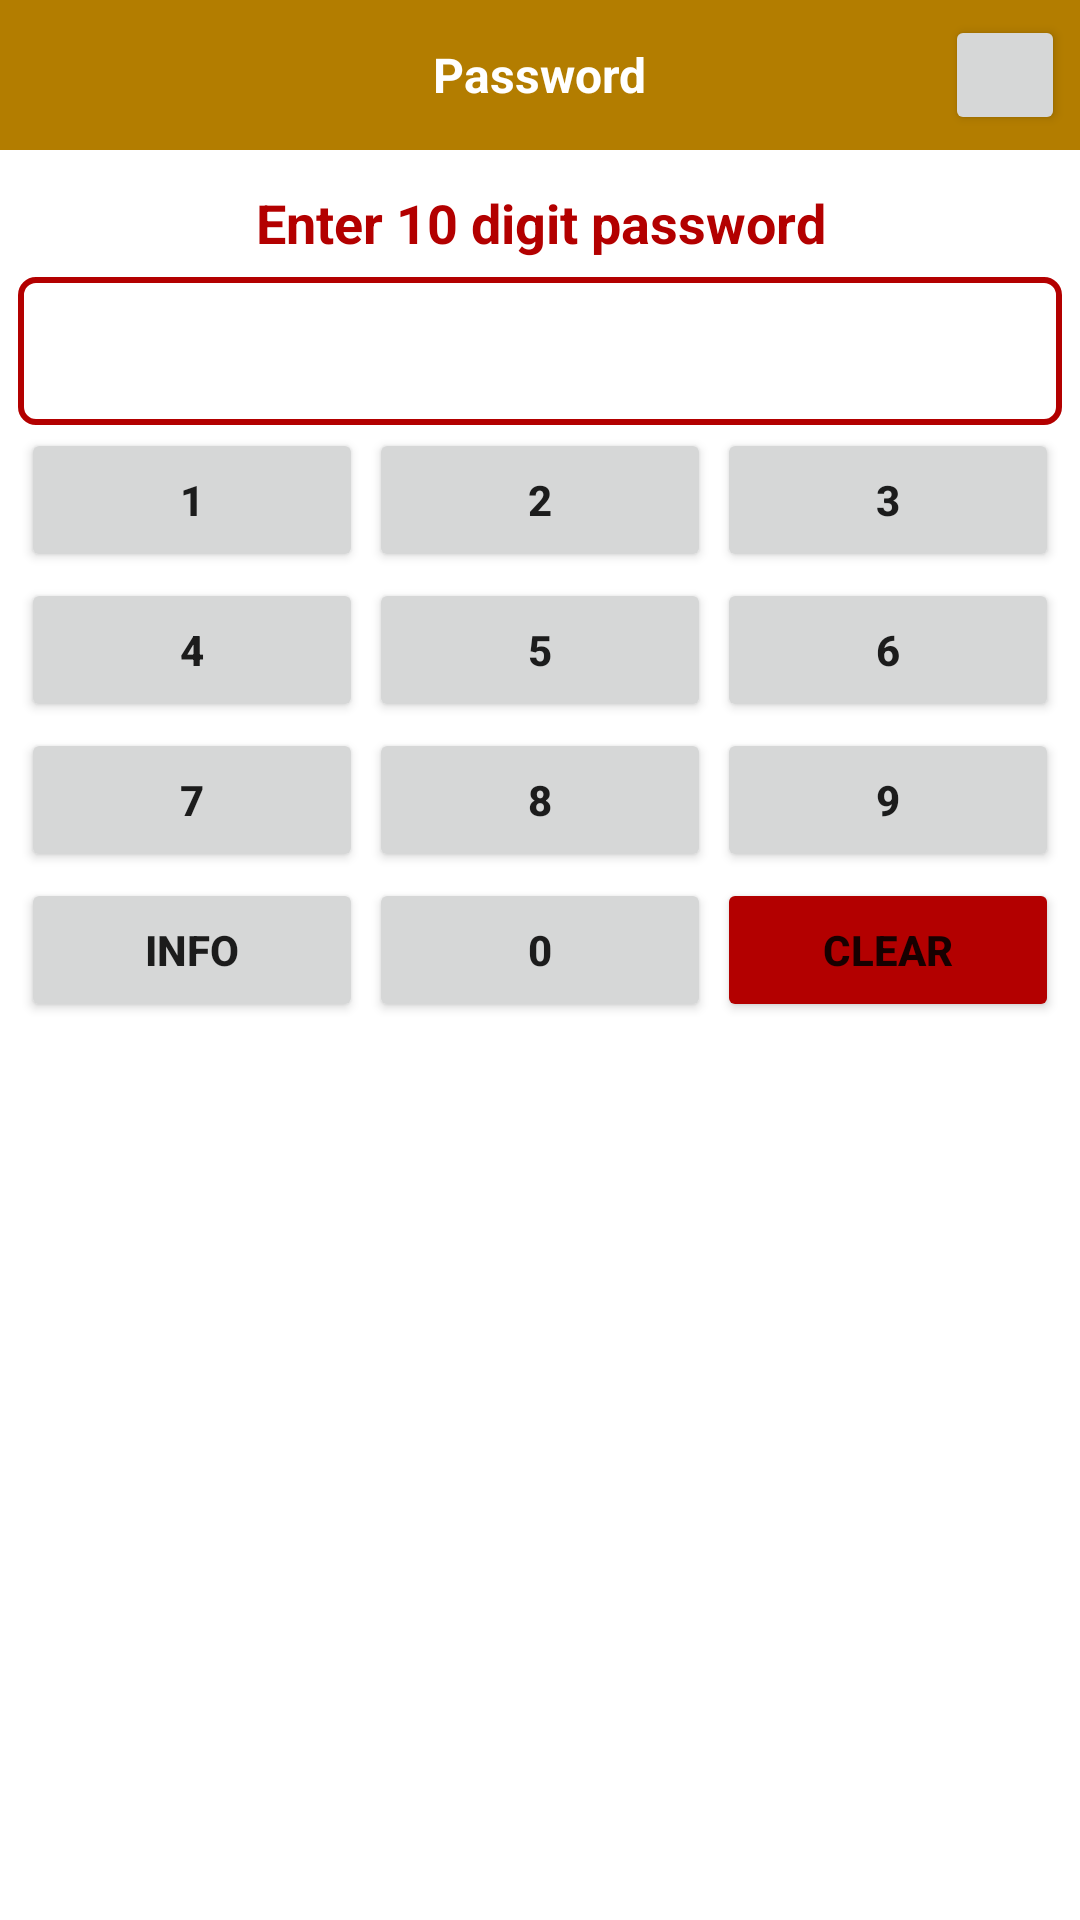

Android layout source for this screen:
<!-- AndroidManifest.xml: application theme Theme.SurtiKhamanHouse -->
<!-- res/layout/password_popup.xml -->
<?xml version="1.0" encoding="utf-8"?>
<RelativeLayout
    xmlns:android="http://schemas.android.com/apk/res/android"
    android:layout_width="match_parent"
    android:layout_height="wrap_content">

    <RelativeLayout
        android:id="@+id/rl_main_heading"
        android:layout_width="match_parent"
        android:layout_height="wrap_content"
        android:background="@color/yellow_500"
        android:orientation="horizontal">

        <TextView
            android:layout_width="wrap_content"
            android:layout_height="wrap_content"
            android:layout_centerInParent="true"
            android:padding="10dp"
            android:text="@string/password"
            android:textColor="@color/white"
            android:textSize="16sp"
            android:textStyle="bold" />

        <Button
            android:id="@+id/btn_close_popup"
            android:layout_width="40dp"
            android:layout_height="40dp"
            android:layout_alignParentRight="true"
            android:layout_centerInParent="true"
            android:layout_marginStart="5dp"
            android:layout_marginTop="5dp"
            android:layout_marginEnd="5dp"
            android:layout_marginBottom="5dp"
            android:drawableBottom="@drawable/ic_cross_white_24" />

    </RelativeLayout>


    <LinearLayout
        android:id="@+id/ll_password_layout"
        android:layout_below="@+id/rl_main_heading"
        android:layout_width="match_parent"
        android:layout_height="wrap_content"
        android:layout_margin="6dp"
        android:orientation="vertical">

        <TextView
            android:id="@+id/tv_dynamic_result"
            android:layout_width="match_parent"
            android:layout_height="wrap_content"
            android:textStyle="bold"
            android:textSize="18sp"
            android:gravity="center"
            android:textColor="@color/red_500"
            android:layout_margin="6dp"
            android:text="@string/info_password"
            />

        <EditText
            android:id="@+id/et_password"
            android:layout_width="match_parent"
            android:layout_height="wrap_content"
            android:padding="10dp"
            android:text=""
            android:inputType="number"
            android:textSize="22sp"
            android:textColor="@color/blue_500"
            android:textStyle="bold"
            android:background="@drawable/border_red_fill_white_rectangle"
            />

         <LinearLayout
             android:id="@+id/ll_first_row"
             android:layout_width="match_parent"
             android:layout_height="wrap_content"
             android:orientation="horizontal"
             android:weightSum="3">

             <Button
                 android:id="@+id/btn_1"
                 android:layout_width="0dp"
                 android:layout_height="wrap_content"
                 android:padding="4dp"
                 android:layout_weight="1"
                 android:layout_margin="1dp"
                 android:text="@string/_1"
                 android:textStyle="bold"
                 />

             <Button
                 android:id="@+id/btn_2"
                 android:layout_width="0dp"
                 android:layout_height="wrap_content"
                 android:padding="4dp"
                 android:layout_weight="1"
                 android:layout_margin="1dp"
                 android:text="@string/_2"
                 android:textStyle="bold"
                 />

             <Button
                 android:id="@+id/btn_3"
                 android:layout_width="0dp"
                 android:layout_height="wrap_content"
                 android:padding="4dp"
                 android:layout_weight="1"
                 android:layout_margin="1dp"
                 android:text="@string/_3"
                 android:textStyle="bold"
                 />
         </LinearLayout>


        <LinearLayout
            android:id="@+id/ll_second_row"
            android:layout_width="match_parent"
            android:layout_height="wrap_content"
            android:orientation="horizontal"
            android:weightSum="3">

            <Button
                android:id="@+id/btn_4"
                android:layout_width="0dp"
                android:layout_height="wrap_content"
                android:padding="4dp"
                android:layout_weight="1"
                android:layout_margin="1dp"
                android:text="@string/_4"
                android:textStyle="bold"
                />

            <Button
                android:id="@+id/btn_5"
                android:layout_width="0dp"
                android:layout_height="wrap_content"
                android:padding="4dp"
                android:layout_weight="1"
                android:layout_margin="1dp"
                android:text="@string/_5"
                android:textStyle="bold"
                />

            <Button
                android:id="@+id/btn_6"
                android:layout_width="0dp"
                android:layout_height="wrap_content"
                android:padding="4dp"
                android:layout_weight="1"
                android:layout_margin="1dp"
                android:text="@string/_6"
                android:textStyle="bold"
                />
        </LinearLayout>

        <LinearLayout
            android:id="@+id/ll_third_row"
            android:layout_width="match_parent"
            android:layout_height="wrap_content"
            android:orientation="horizontal"
            android:weightSum="3">

            <Button
                android:id="@+id/btn_7"
                android:layout_width="0dp"
                android:layout_height="wrap_content"
                android:padding="4dp"
                android:layout_weight="1"
                android:layout_margin="1dp"
                android:text="@string/_7"
                android:textStyle="bold"
                />

            <Button
                android:id="@+id/btn_8"
                android:layout_width="0dp"
                android:layout_height="wrap_content"
                android:padding="4dp"
                android:layout_weight="1"
                android:layout_margin="1dp"
                android:text="@string/_8"
                android:textStyle="bold"
                />

            <Button
                android:id="@+id/btn_9"
                android:layout_width="0dp"
                android:layout_height="wrap_content"
                android:padding="4dp"
                android:layout_weight="1"
                android:layout_margin="1dp"
                android:text="@string/_9"
                android:textStyle="bold"
                />
        </LinearLayout>

        <LinearLayout
            android:id="@+id/ll_fourth_row"
            android:layout_width="match_parent"
            android:layout_height="wrap_content"
            android:orientation="horizontal"
            android:weightSum="3">

            <Button
                android:id="@+id/btn_info"
                android:layout_width="0dp"
                android:layout_height="wrap_content"
                android:padding="4dp"
                android:layout_weight="1"
                android:layout_margin="1dp"
                android:text="@string/info"
                android:textStyle="bold"
                />

            <Button
                android:id="@+id/btn_0"
                android:layout_width="0dp"
                android:layout_height="wrap_content"
                android:padding="4dp"
                android:layout_weight="1"
                android:layout_margin="1dp"
                android:text="@string/_0"
                android:textStyle="bold"
                />

            <Button
                android:id="@+id/btn_clear"
                android:layout_width="0dp"
                android:layout_height="wrap_content"
                android:padding="4dp"
                android:layout_weight="1"
                android:layout_margin="1dp"
                android:text="@string/clear"
                android:drawableRight="@drawable/ic_clear_arrow_24"
                android:backgroundTint="@color/red_500"
                android:textStyle="bold"
                />
        </LinearLayout>




    </LinearLayout>



</RelativeLayout>
<!-- resources referenced by this layout -->
<resources>
  <color name="blue_500">#003366</color>
  <color name="red_500">#b30000</color>
  <color name="white">#FFFFFFFF</color>
  <color name="yellow_500">#b37d00</color>
  <!-- drawable border_red_fill_white_rectangle (drawable) -->
  <?xml version="1.0" encoding="UTF-8"?>
  <shape xmlns:android="http://schemas.android.com/apk/res/android" android:id="@+id/listview_background_shape">
      <stroke android:width="2dp" android:color="@color/red_500" />
      <padding android:left="2dp"
          android:top="6dp"
          android:right="2dp"
          android:bottom="6dp" />
      <corners android:radius="5dp" />
      <solid android:color="@color/white" />
  </shape>
  <string name="_0">0</string>
  <string name="_1">1</string>
  <string name="_2">2</string>
  <string name="_3">3</string>
  <string name="_4">4</string>
  <string name="_5">5</string>
  <string name="_6">6</string>
  <string name="_7">7</string>
  <string name="_8">8</string>
  <string name="_9">9</string>
  <string name="clear">Clear</string>
  <string name="info">Info</string>
  <string name="info_password">Enter 10 digit password</string>
  <string name="password">Password</string>
  <style name="Theme.SurtiKhamanHouse" parent="Theme.MaterialComponents.DayNight.DarkActionBar">
          
          <item name="colorPrimary">@color/yellow_app_bar</item>
          <item name="colorPrimaryVariant">@color/yellow_notification_bar</item>
          <item name="colorOnPrimary">@color/white</item>
  
          
          <item name="colorSecondary">@color/slid_menu_app_bar_yellow</item>
          <item name="colorSecondaryVariant">@color/slid_menu_app_bar_dark_yellow</item>
          <item name="colorOnSecondary">@color/red_500</item>
          
          <item name="android:statusBarColor">?attr/colorPrimaryVariant</item>
          
      </style>
  <color name="yellow_app_bar">@color/yellow_500</color>
  <color name="yellow_notification_bar">@color/yellow_400</color>
  <color name="slid_menu_app_bar_yellow">@color/yellow_200</color>
  <color name="slid_menu_app_bar_dark_yellow">@color/yellow_500</color>
  <color name="yellow_400">#e6a100</color>
  <color name="yellow_200">#ffc94d</color>
</resources>
